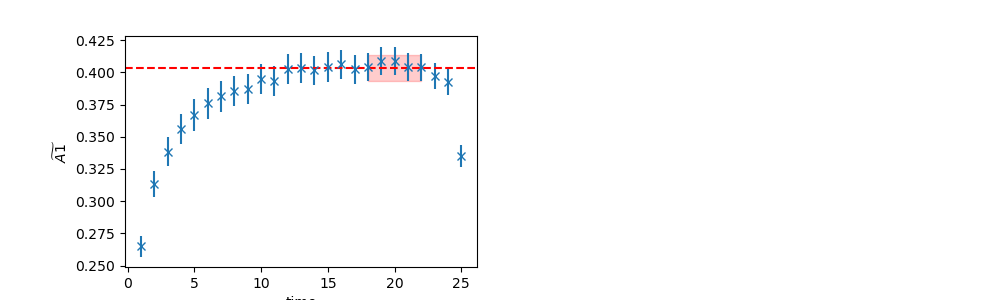

Data behind this chart, as committed beside it:
	EffectiveMass	Error	RegUp	RegLow
0	0.4034	0.01017	23	18
